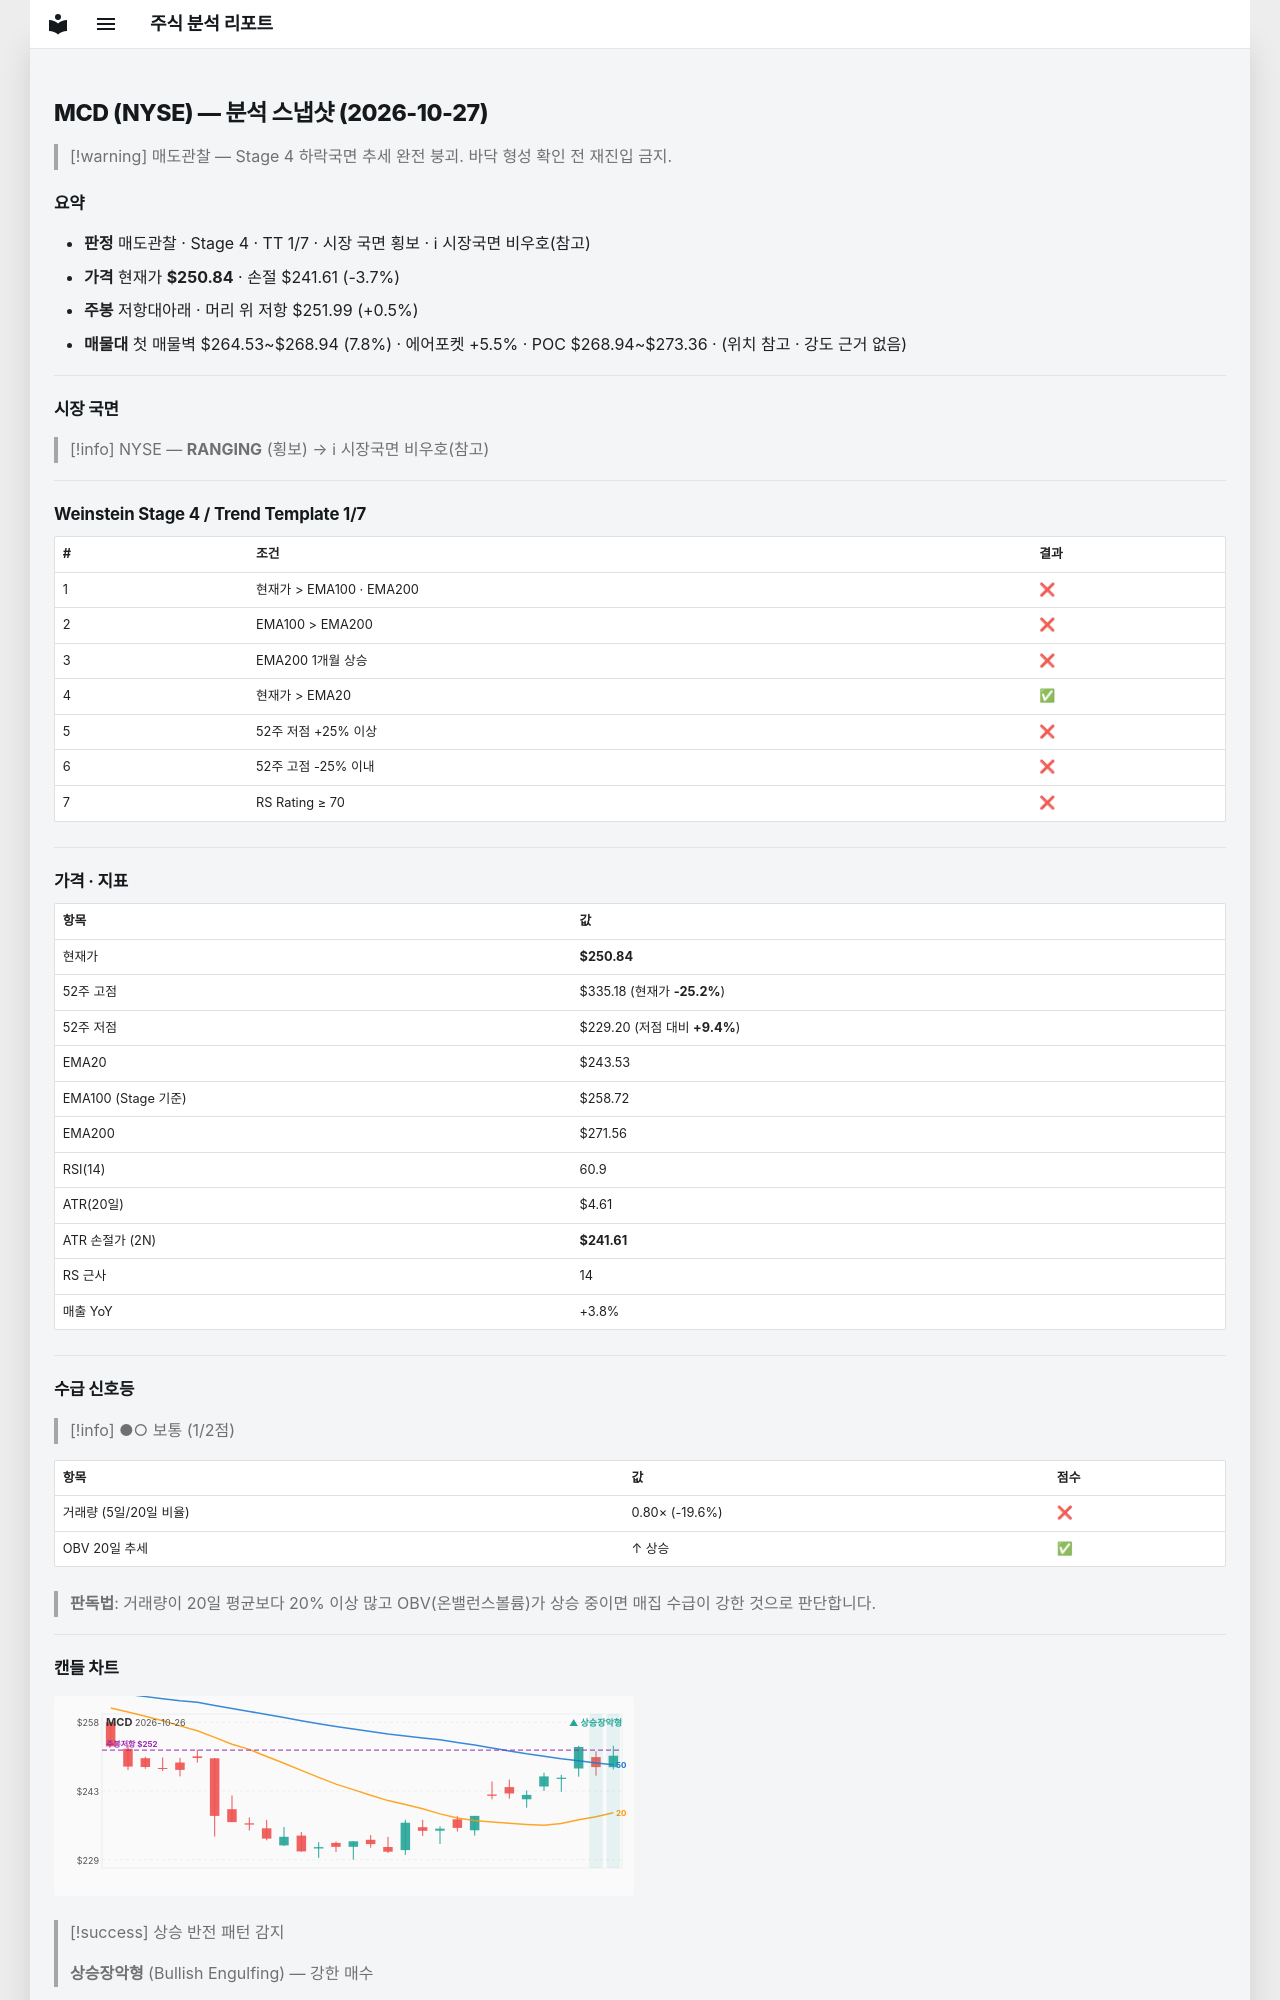

repository: soloandco/stock-reports · page: snapshots/MCD-2026-10-27/index.html · generator: mkdocs

---
type: analysis-snapshot
title: MCD 분석 스냅샷
ticker: MCD
market: NYSE
created: 2026-10-27
updated: 2026-10-27
bar-date: 2026-10-26
verdict: 매도관찰
real-rr: 0.13
sma50-gap-pct: 3.0
weekly-position: 저항대아래
weekly-overhead-price: 251.99
weekly-overhead-pct: 0.5
stage: 4
trend-template-score: 1
tt-max: 7
ma-set: ema-20-100-200
price: 250.8350067138672
stop-price: 241.61048161213907
market-regime: RANGING
supply-demand-score: 1/2
supply-demand-label: 보통
status: tracking
tags:
  - stock-agent
  - watchlist
  - MCD
  - analysis
related:
  - "[[analysis-template]]"
---

# MCD (NYSE) — 분석 스냅샷 (2026-10-27)

> [!warning] 매도관찰 — Stage 4 하락국면
> 추세 완전 붕괴. 바닥 형성 확인 전 재진입 금지.

## 요약

- **판정** 매도관찰 · Stage 4 · TT 1/7 · 시장 국면 횡보 · ℹ 시장국면 비우호(참고)
- **가격** 현재가 **$250.84** · 손절 $241.61 (-3.7%)
- **주봉** 저항대아래 · 머리 위 저항 $251.99 (+0.5%)
- **매물대** 첫 매물벽 $264.53~$268.94 (7.8%) · 에어포켓 +5.5% · POC $268.94~$273.36 · (위치 참고 · 강도 근거 없음)

---

## 시장 국면

> [!info] NYSE — **RANGING** (횡보) → ℹ 시장국면 비우호(참고)

---

## Weinstein Stage 4 / Trend Template 1/7

| # | 조건 | 결과 |
|---|------|------|
| 1 | 현재가 > EMA100 · EMA200 | ❌ |
| 2 | EMA100 > EMA200 | ❌ |
| 3 | EMA200 1개월 상승 | ❌ |
| 4 | 현재가 > EMA20 | ✅ |
| 5 | 52주 저점 +25% 이상 | ❌ |
| 6 | 52주 고점 -25% 이내 | ❌ |
| 7 | RS Rating ≥ 70 | ❌ |

---

## 가격 · 지표

| 항목 | 값 |
|------|---|
| 현재가 | **$250.84** |
| 52주 고점 | $335.18 (현재가 **-25.2%**) |
| 52주 저점 | $229.20 (저점 대비 **+9.4%**) |
| EMA20 | $243.53 |
| EMA100 (Stage 기준) | $258.72 |
| EMA200 | $271.56 |
| RSI(14) | 60.9 |
| ATR(20일) | $4.61 |
| ATR 손절가 (2N) | **$241.61** |
| RS 근사 | 14 |
| 매출 YoY | +3.8% |

---
## 수급 신호등

> [!info] ●○ 보통 (1/2점)

| 항목 | 값 | 점수 |
|------|------|------|
| 거래량 (5일/20일 비율) | 0.80× (-19.6%) | ❌ |
| OBV 20일 추세 | ↑ 상승 | ✅ |

> **판독법**: 거래량이 20일 평균보다 20% 이상 많고 OBV(온밸런스볼륨)가 상승 중이면 매집 수급이 강한 것으로 판단합니다.

---
